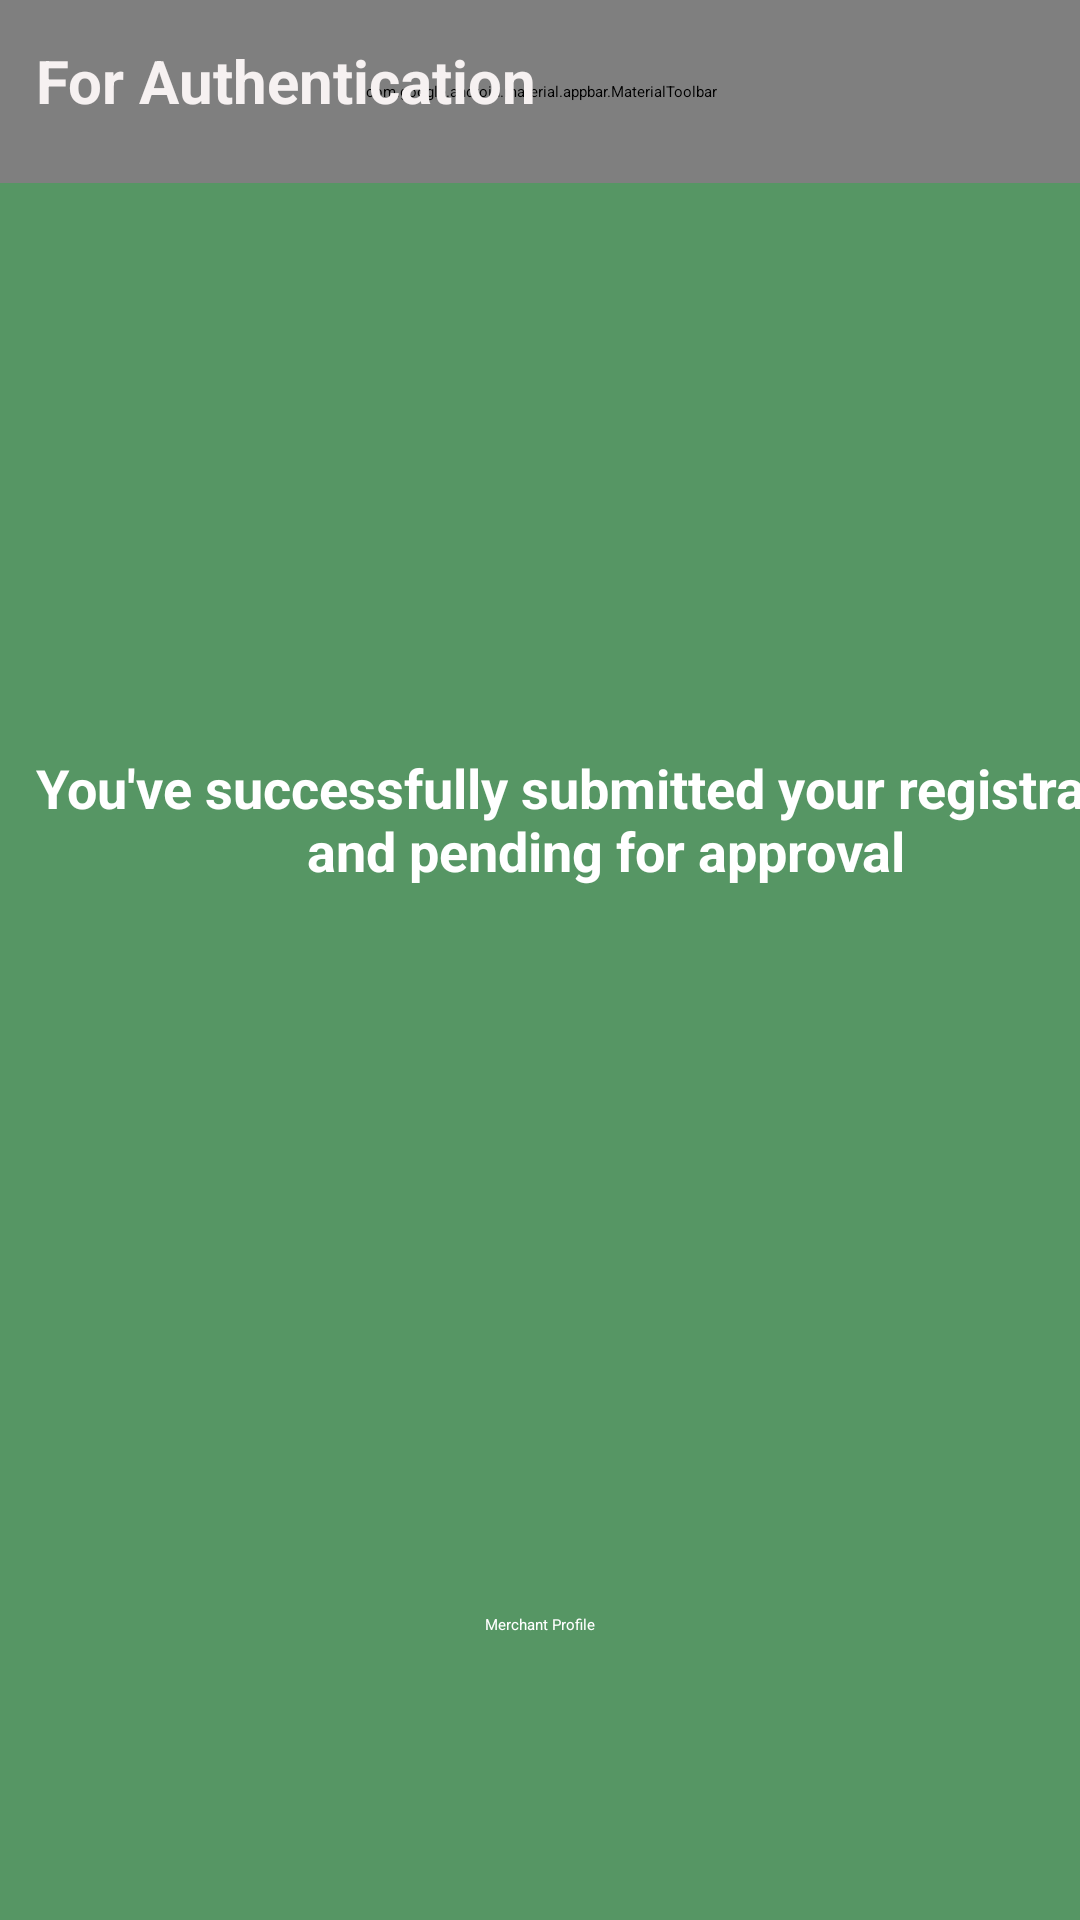

Here is an Android app screen rendered from its layout file. Give the layout XML and the strings, colors and styles it references.
<!-- AndroidManifest.xml: application theme Theme.Agri -->
<!-- res/layout/activity_merchant_authentication.xml -->
<?xml version="1.0" encoding="utf-8"?>
<androidx.constraintlayout.widget.ConstraintLayout xmlns:android="http://schemas.android.com/apk/res/android"
    xmlns:app="http://schemas.android.com/apk/res-auto"
    xmlns:tools="http://schemas.android.com/tools"
    android:layout_width="match_parent"
    android:layout_height="match_parent"
    tools:context=".MerchantAuthentication"
    android:background="#569664"> 

    <com.google.android.material.appbar.MaterialToolbar
        android:id="@+id/materialToolbar"
        android:layout_width="413dp"
        android:layout_height="61dp"
        android:background="#4C614D"
        android:minHeight="?attr/actionBarSize"
        android:theme="?attr/actionBarTheme"
        app:layout_constraintEnd_toEndOf="parent"
        app:layout_constraintStart_toStartOf="parent"
        app:layout_constraintTop_toTopOf="parent" />

    <TextView
        android:id="@+id/textView16"
        android:layout_width="211dp"
        android:layout_height="33dp"
        android:text="For Authentication"
        android:textColor="#F6F1F1"
        android:textSize="20sp"
        android:textStyle="bold"
        app:layout_constraintBottom_toBottomOf="parent"
        app:layout_constraintEnd_toEndOf="parent"
        app:layout_constraintHorizontal_bias="0.08"
        app:layout_constraintStart_toStartOf="parent"
        app:layout_constraintTop_toTopOf="parent"
        app:layout_constraintVertical_bias="0.022" />

    <TextView
        android:id="@+id/textView17"
        android:layout_width="404dp"
        android:layout_height="80dp"
        android:text="You've successfully submitted your registration and pending for approval"
        android:textAlignment="center"
        android:textSize="18dp"
        android:textStyle="bold"
        app:layout_constraintBottom_toBottomOf="parent"
        app:layout_constraintEnd_toEndOf="parent"
        app:layout_constraintHorizontal_bias="0.0"
        app:layout_constraintStart_toStartOf="parent"
        app:layout_constraintTop_toTopOf="parent"
        app:layout_constraintVertical_bias="0.447"
        android:textColor="#FFFFFF" />

    <Button
        android:id="@+id/back"
        android:layout_width="wrap_content"
        android:layout_height="wrap_content"
        android:text="Merchant Profile"
        app:layout_constraintBottom_toBottomOf="parent"
        app:layout_constraintEnd_toEndOf="parent"
        app:layout_constraintStart_toStartOf="parent"
        app:layout_constraintTop_toTopOf="@+id/materialToolbar"
        app:layout_constraintVertical_bias="0.85"
        android:textColor="#FFFFFF"
        android:backgroundTint="#0A6939" /> 

</androidx.constraintlayout.widget.ConstraintLayout>
<!-- resources referenced by this layout -->
<resources>

</resources>
